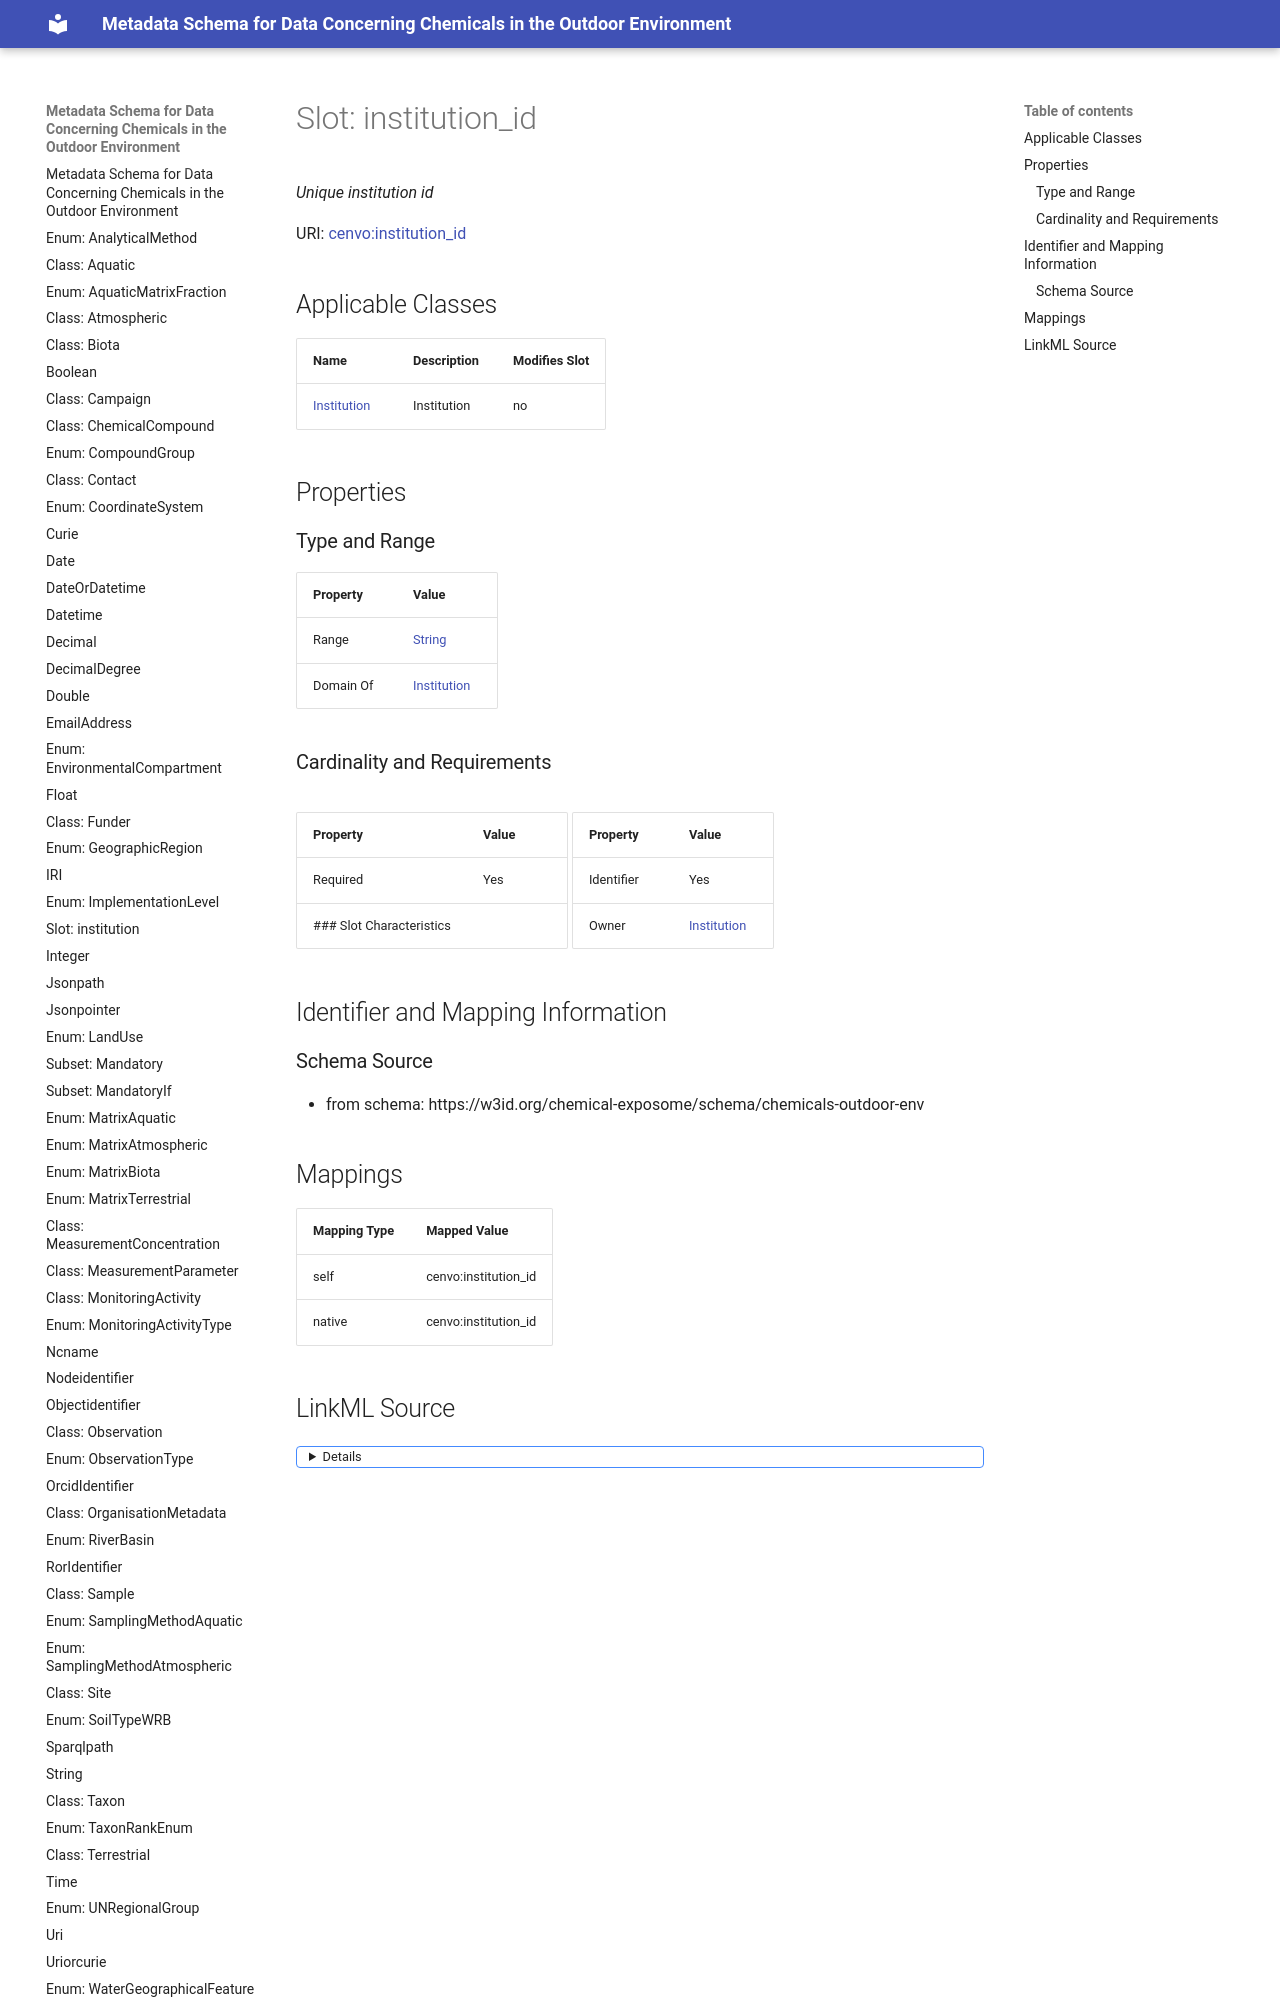

repository: eu-parc/schema_chemicalsOutdoorEnvironment · page: institution_id/index.html · generator: mkdocs

---
search:
  boost: 5.0
---

# Slot: institution_id 


_Unique institution id_



<div data-search-exclude markdown="1">



URI: [cenvo:institution_id](https://w3id.org/chemical-exposome/terms/institution_id)
<!-- no inheritance hierarchy -->





## Applicable Classes

| Name | Description | Modifies Slot |
| --- | --- | --- |
| [Institution](Institution.md) | Institution |  no  |






## Properties
